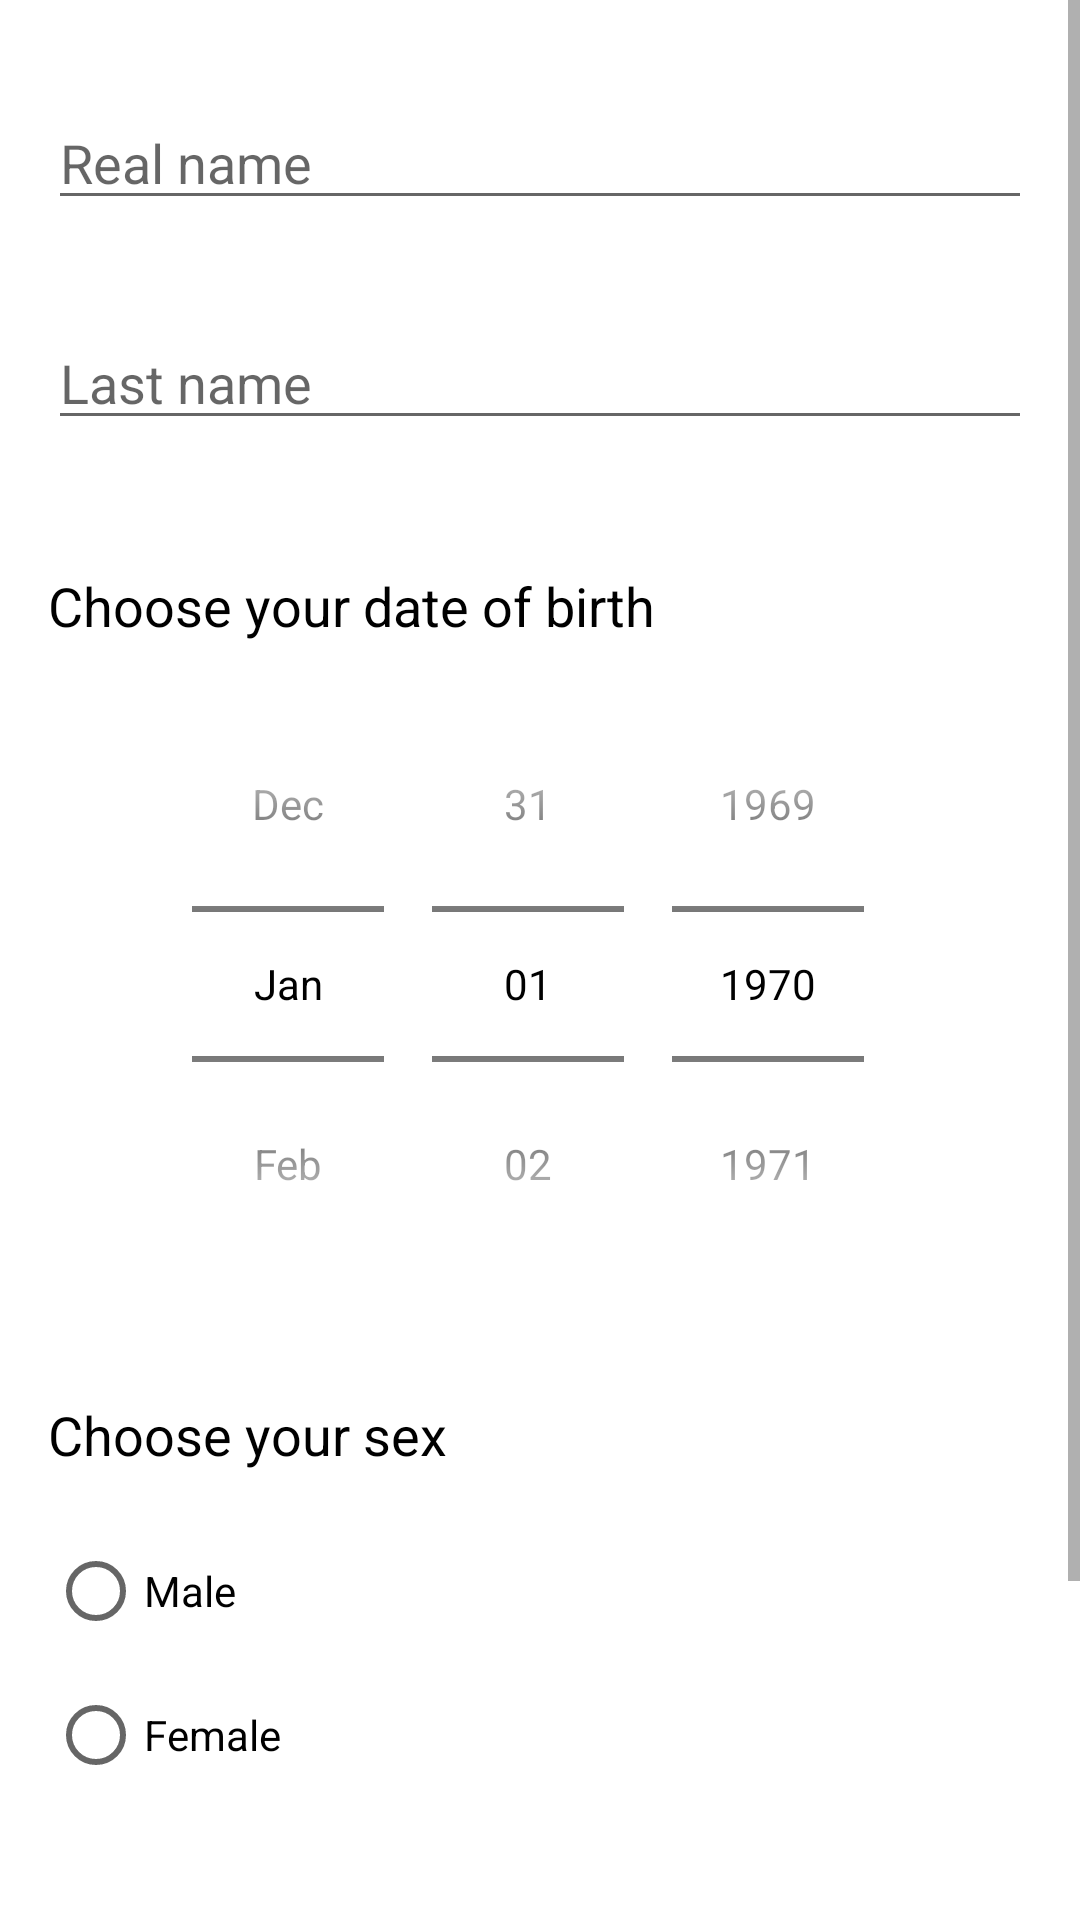

Layout XML and referenced resources for this Android screen:
<!-- AndroidManifest.xml: application theme Theme.SingMeApp -->
<!-- res/layout/fragment_change_user_data.xml -->
<?xml version="1.0" encoding="utf-8"?>
<androidx.constraintlayout.widget.ConstraintLayout xmlns:android="http://schemas.android.com/apk/res/android"
    xmlns:app="http://schemas.android.com/apk/res-auto"
    xmlns:tools="http://schemas.android.com/tools"
    android:layout_width="match_parent"
    android:layout_height="match_parent"
    tools:context=".fragments.ChangeUserDataFragment">

    <ScrollView
        android:layout_width="match_parent"
        android:layout_height="wrap_content"
        app:layout_constraintBottom_toBottomOf="parent"
        app:layout_constraintEnd_toEndOf="parent"
        app:layout_constraintStart_toStartOf="parent"
        app:layout_constraintTop_toTopOf="parent">

        <androidx.constraintlayout.widget.ConstraintLayout
            android:layout_width="match_parent"
            android:layout_height="match_parent"
            >

            <EditText
                android:id="@+id/etRealNameInChangeData"
                android:layout_width="0dp"
                android:layout_height="wrap_content"
                android:layout_marginStart="16dp"
                android:layout_marginTop="32dp"
                android:layout_marginEnd="16dp"
                android:ems="10"
                android:hint="@string/real_name"
                android:inputType="textPersonName"
                android:textColor="#000000"
                android:textSize="18sp"
                app:layout_constraintEnd_toEndOf="parent"
                app:layout_constraintHorizontal_bias="0.0"
                app:layout_constraintStart_toStartOf="parent"
                app:layout_constraintTop_toTopOf="parent" />

            <EditText
                android:id="@+id/etLastNameInChangeData"
                android:layout_width="0dp"
                android:layout_height="wrap_content"
                android:layout_marginStart="16dp"
                android:layout_marginTop="32dp"
                android:layout_marginEnd="16dp"
                android:ems="10"
                android:hint="@string/last_name"
                android:inputType="textPersonName"
                android:textColor="#000000"
                android:textSize="18sp"
                app:layout_constraintEnd_toEndOf="parent"
                app:layout_constraintHorizontal_bias="0.0"
                app:layout_constraintStart_toStartOf="parent"
                app:layout_constraintTop_toBottomOf="@id/etRealNameInChangeData" />

            <TextView
                android:id="@+id/tvSexValid"
                android:layout_width="wrap_content"
                android:layout_height="wrap_content"
                android:layout_marginTop="8dp"
                android:textColor="@color/red"
                app:layout_constraintStart_toStartOf="@+id/radioChooseSex"
                app:layout_constraintTop_toBottomOf="@+id/radioChooseSex" />

            <TextView
                android:id="@+id/tvLastNameValid"
                android:layout_width="wrap_content"
                android:layout_height="wrap_content"
                android:layout_marginTop="8dp"
                android:textColor="@color/red"
                app:layout_constraintStart_toStartOf="@+id/etLastNameInChangeData"
                app:layout_constraintTop_toBottomOf="@+id/etLastNameInChangeData" />

            <TextView
                android:id="@+id/tvRealNameValid"
                android:layout_width="wrap_content"
                android:layout_height="wrap_content"
                android:layout_marginTop="8dp"
                android:textColor="@color/red"
                app:layout_constraintStart_toStartOf="@+id/etRealNameInChangeData"
                app:layout_constraintTop_toBottomOf="@+id/etRealNameInChangeData" />

            <Button
                android:id="@+id/bSaveChangedData"
                android:layout_width="0dp"
                android:layout_height="wrap_content"
                android:layout_marginStart="16dp"
                android:layout_marginTop="44dp"
                android:layout_marginEnd="16dp"
                android:text="@string/save"
                app:layout_constraintEnd_toEndOf="parent"
                app:layout_constraintStart_toStartOf="parent"
                app:layout_constraintTop_toBottomOf="@+id/radioChooseSex" />

            <TextView
                android:id="@+id/textView"
                android:layout_width="wrap_content"
                android:layout_height="wrap_content"
                android:layout_marginTop="64dp"
                android:text="TextView"
                app:layout_constraintTop_toBottomOf="@+id/bSaveChangedData"
                tools:layout_editor_absoluteX="190dp" />

            <DatePicker
                android:id="@+id/datePickerInChangeData"
                android:layout_width="0dp"
                android:layout_height="wrap_content"
                android:layout_marginTop="8dp"
                android:calendarViewShown="false"
                android:datePickerMode="spinner"
                app:layout_constraintEnd_toEndOf="parent"
                app:layout_constraintStart_toStartOf="parent"
                app:layout_constraintTop_toBottomOf="@+id/tvChooseBirthdayDate" />

            <TextView
                android:id="@+id/tvChooseBirthdayDate"
                android:layout_width="wrap_content"
                android:layout_height="wrap_content"
                android:layout_marginStart="16dp"
                android:layout_marginTop="16dp"
                android:text="@string/choose_date_birth"
                android:textColor="#000000"
                android:textSize="18sp"
                app:layout_constraintStart_toStartOf="parent"
                app:layout_constraintTop_toBottomOf="@+id/tvLastNameValid" />

            <RadioGroup
                android:id="@+id/radioChooseSex"
                android:layout_width="167dp"
                android:layout_height="wrap_content"
                android:layout_marginStart="16dp"
                android:layout_marginTop="16dp"
                app:layout_constraintStart_toStartOf="parent"
                app:layout_constraintTop_toBottomOf="@+id/textView21">

                <RadioButton
                    android:id="@+id/rbMale"
                    android:layout_width="match_parent"
                    android:layout_height="wrap_content"
                    android:text="@string/male" />

                <RadioButton
                    android:id="@+id/rbFemale"
                    android:layout_width="match_parent"
                    android:layout_height="wrap_content"
                    android:text="@string/female" />
            </RadioGroup>

            <TextView
                android:id="@+id/textView21"
                android:layout_width="wrap_content"
                android:layout_height="wrap_content"
                android:layout_marginStart="16dp"
                android:layout_marginTop="32dp"
                android:text="@string/choose_sex"
                android:textColor="#000000"
                android:textSize="18sp"
                app:layout_constraintStart_toStartOf="parent"
                app:layout_constraintTop_toBottomOf="@+id/datePickerInChangeData" />

        </androidx.constraintlayout.widget.ConstraintLayout>

    </ScrollView>

</androidx.constraintlayout.widget.ConstraintLayout>
<!-- resources referenced by this layout -->
<resources>
  <color name="red">#FF0000</color>
  <string name="choose_date_birth">Choose your date of birth</string>
  <string name="choose_sex">Choose your sex</string>
  <string name="female">Female</string>
  <string name="last_name">Last name</string>
  <string name="male">Male</string>
  <string name="real_name">Real name</string>
  <string name="save">Save</string>
  <style name="Theme.SingMeApp" parent="Theme.MaterialComponents.Light">
          
          <item name="colorPrimary">@color/purple_800</item>
          <item name="colorPrimaryVariant">@color/purple_900</item>
          <item name="colorOnPrimary">@color/white</item>
          <item name="android:textColorPrimary">@color/black</item>
          
          <item name="colorSecondary">@color/teal_200</item>
          <item name="colorSecondaryVariant">@color/teal_700</item>
          <item name="colorOnSecondary">@color/black</item>
          
          <item name="android:statusBarColor" tools:targetApi="l">?attr/colorPrimaryVariant</item>
          <item name="actionBarTheme">@style/ThemeOverlay.AppCompat.Dark.ActionBar</item>
          <item name="android:textColor">#4C4C4C</item>
          
      </style>
  <color name="purple_800">#5839AC</color>
  <color name="purple_900">#47338F</color>
  <color name="white">#FFFFFFFF</color>
  <color name="black">#FF000000</color>
  <color name="teal_200">#FF03DAC5</color>
  <color name="teal_700">#FF018786</color>
</resources>
